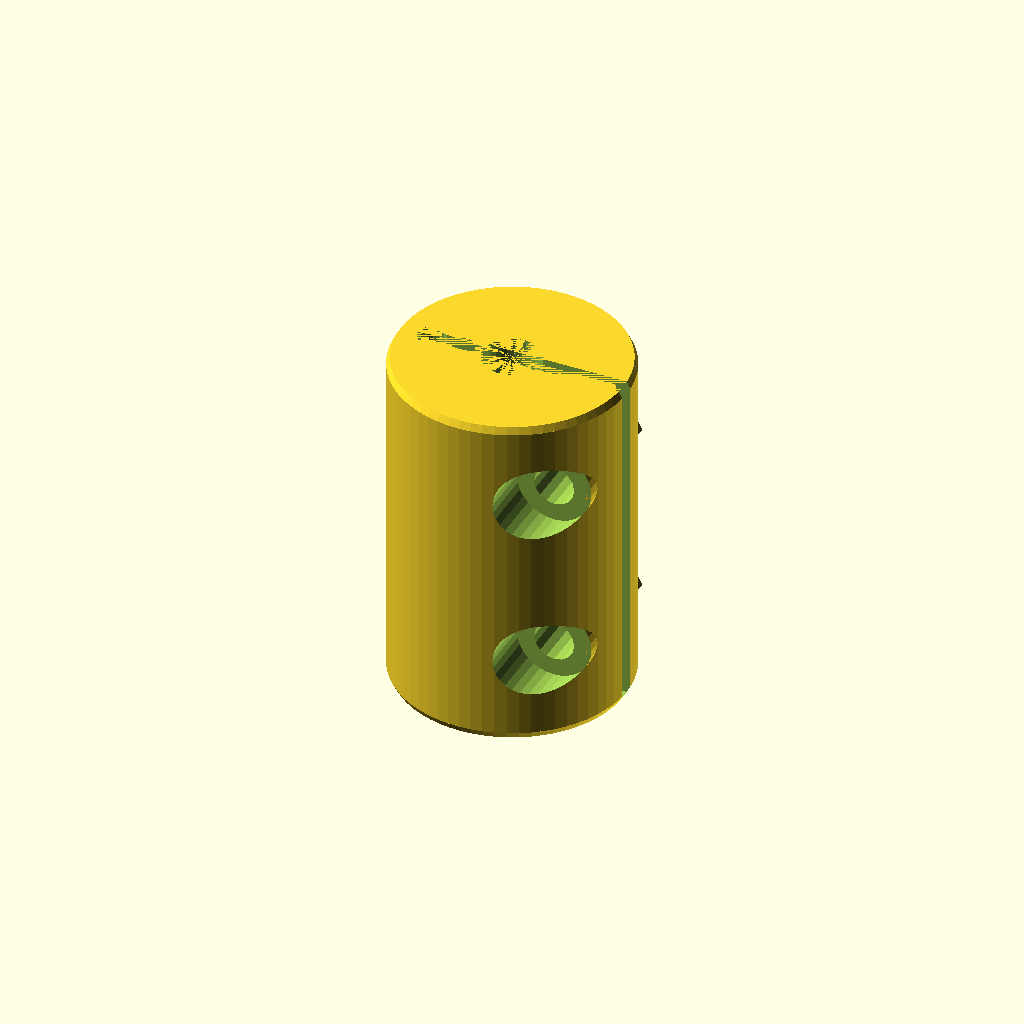
Cell 1: the model at its default parameters.
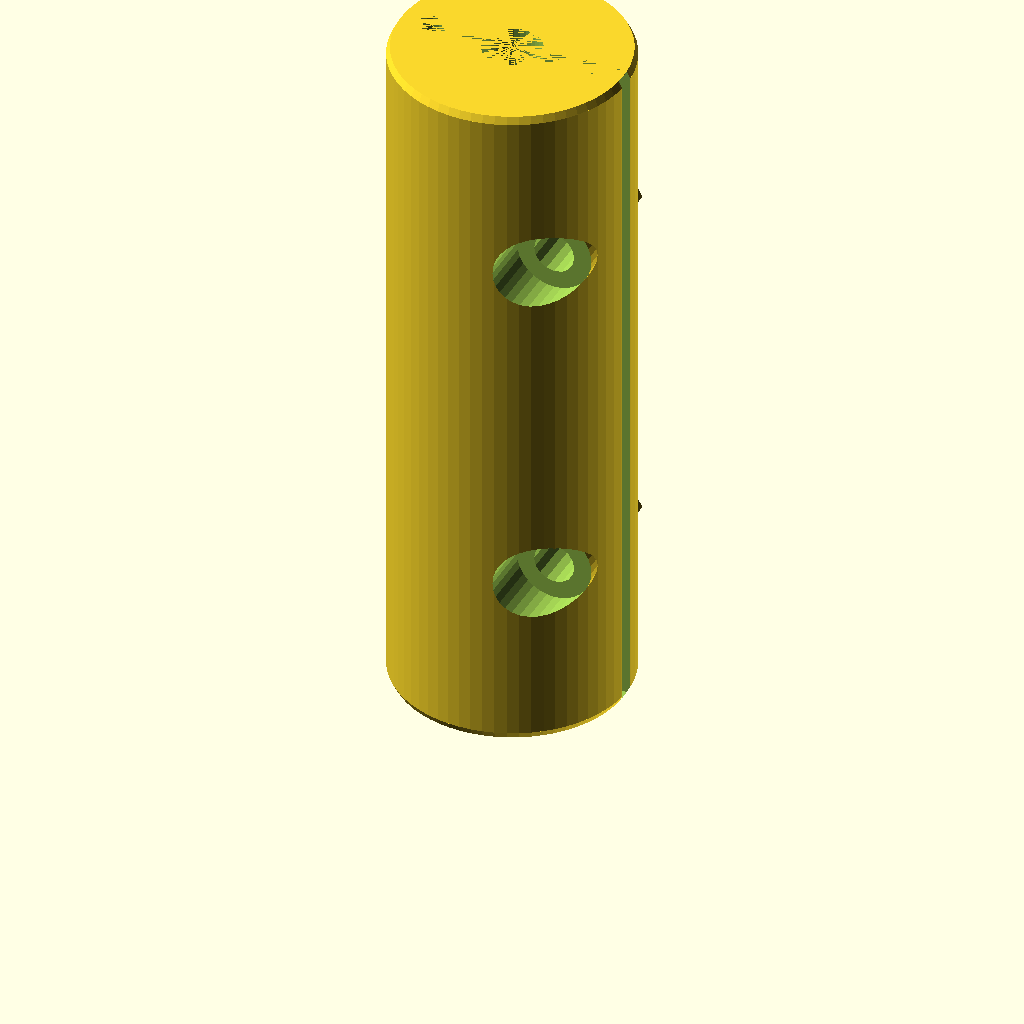
Cell 2: the same model with height = 60.
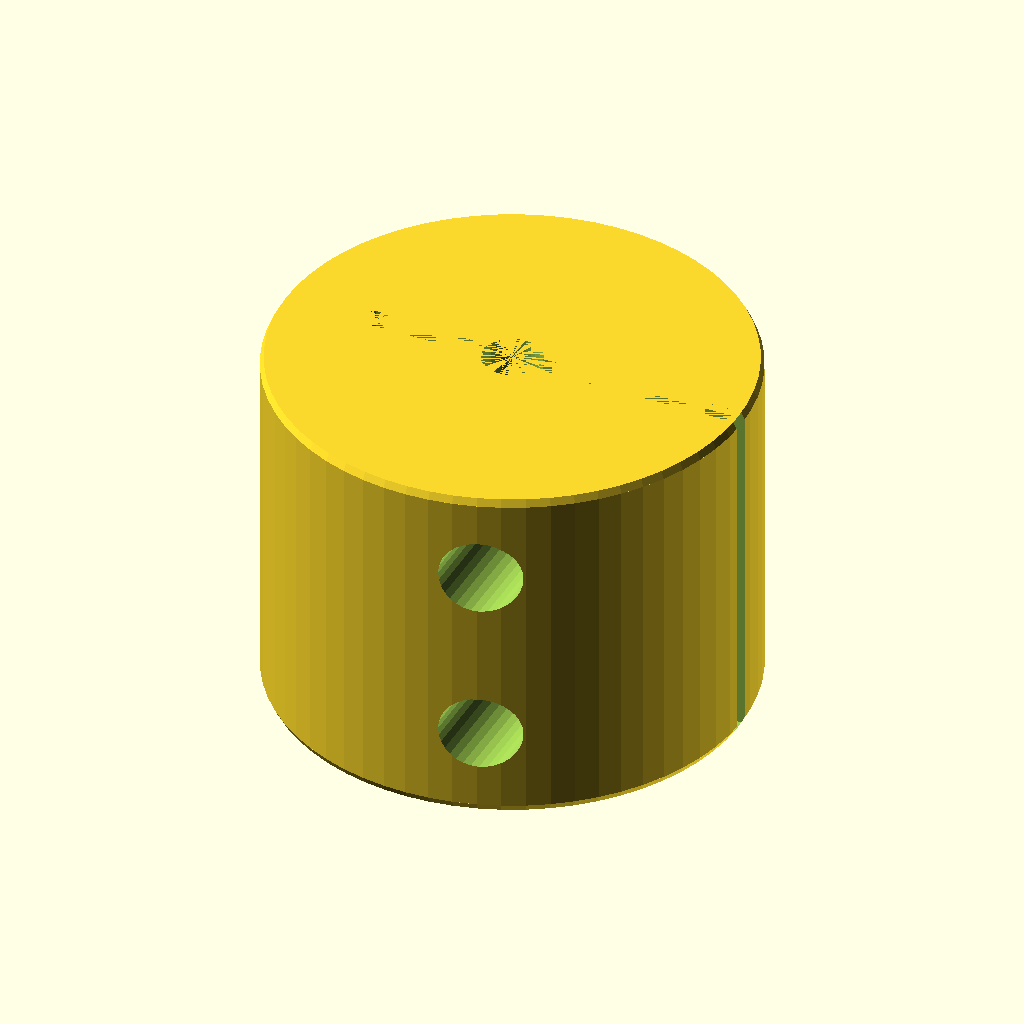
Cell 3: the same model with od = 40.
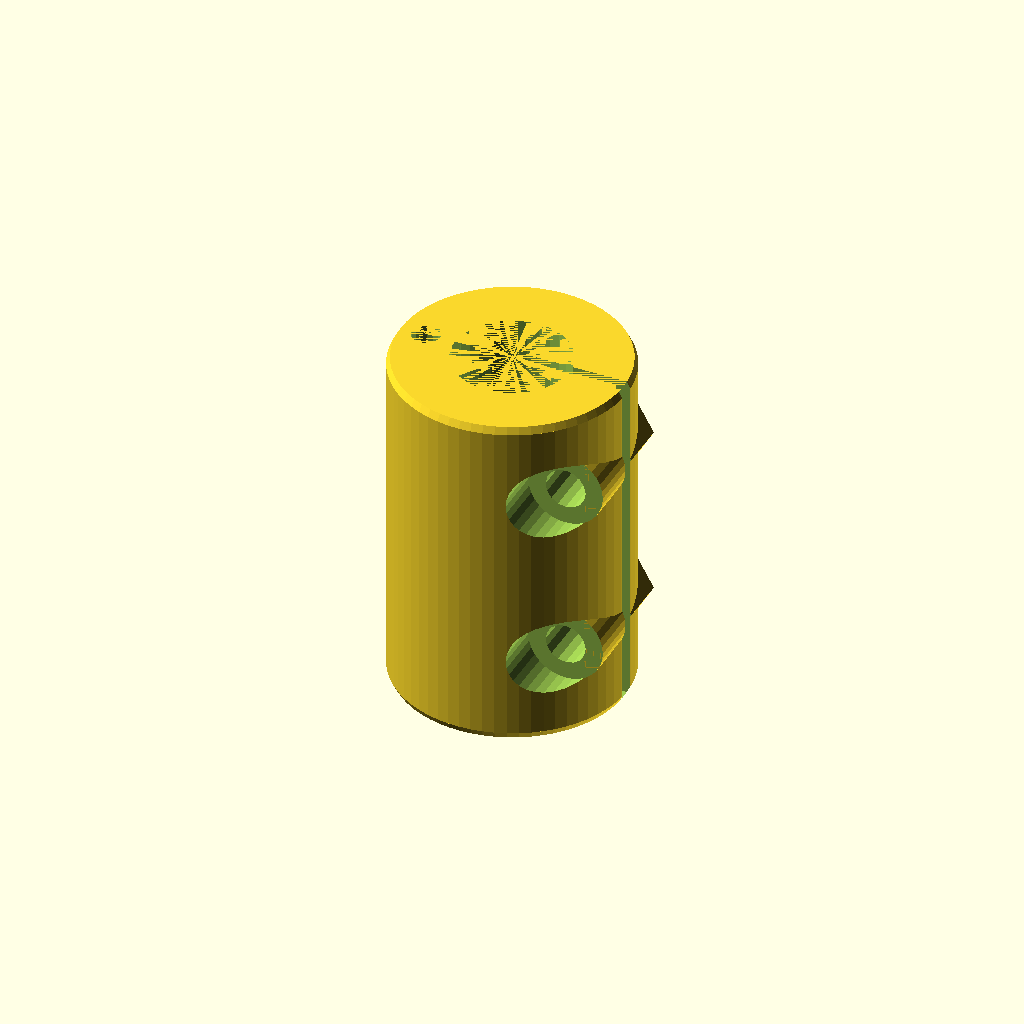
Cell 4 — id1 set to 10, the other parameters unchanged.
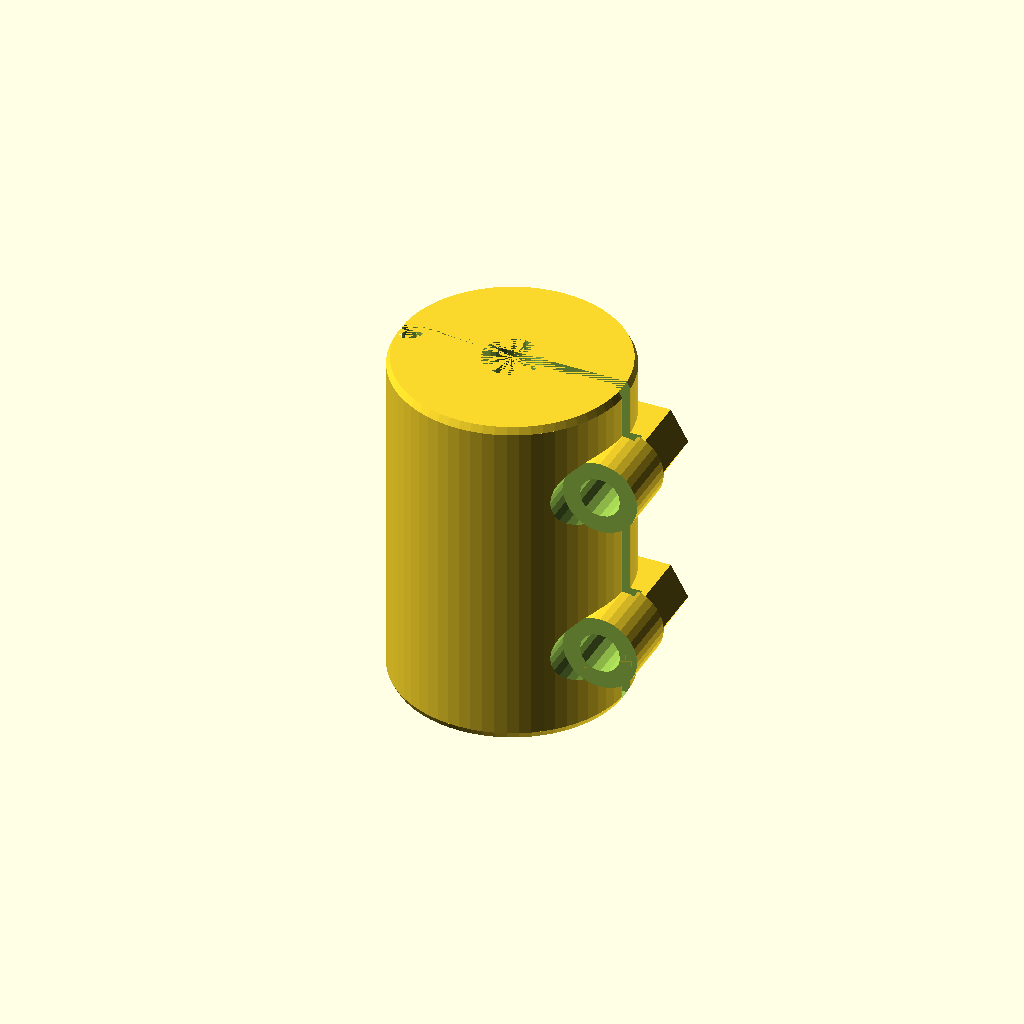
Cell 5: the same model with id2 = 16.
One fixed orthographic camera (rotation 55°, 0°, 25°; colour scheme Cornfield) for every cell.
Source of the model, DATABASE/MiscThingiverse/Coupler.scad:
// overall height
height = 30;
// outer-diameter
od = 20;
// inner-diameter #1
id1 = 5;
// inner-diameter #2
id2 = 8;



difference() {
    union() {
        translate([0, 0, height-0.6]) cylinder(d1=od, d2=od-0.6, h=0.6, $fn=64);    // obere Fase
        translate([0, 0, 0.6]) cylinder(d=od, h=height-1.2, $fn=64);                // cylinder
        cylinder(d1=od-0.6, d2=od, h=0.6, $fn=64);                                  // untere Fase
        
        translate([max(id1, id2)/2+2, -2.5, height/4*3]) rotate([90, 0, 0]) cylinder(d=6.5, h=5, center=true, $fn=32);     // Schraubenkopf oben
        translate([max(id1, id2)/2+2, -2.5, height/4]) rotate([90, 0, 0]) cylinder(d=6.5, h=5, center=true, $fn=32);     // Schraubenkopf unten
        
        translate([max(id1, id2)/2+2, 2.5, height/4*3]) rotate([90, 0, 0]) cylinder(d=6.1, h=5, center=true, $fn=6);     // Mutter oben
        translate([max(id1, id2)/2+2, 2.5, height/4]) rotate([90, 0, 0]) cylinder(d=6.1, h=5, center=true, $fn=6);     // Mutter unten
    }
    
    translate([0, 0, height/2]) cylinder(d=id1, h=height/2, $fn=32);    // oberer id
    cylinder(d=id2, h=height/2, $fn=32);                                // unterer id
    
    loch(height/4*3);   // oberes Schraubenloch
    loch(height/4);     // unteres Schraubenloch
    
    translate([-od/4-max(id1, id2)/4, 0, 0]) cylinder(d=2.5, h=height, $fn=16); // Loch
    translate([-od/4-max(id1, id2)/4, -0.75, 0]) cube([od, 1.5, height]); // Schlitz
}

module loch(h) {
    translate([max(id1, id2)/2+2, 0, h]) rotate([90, 0, 0]) cylinder(d=3.5, h=od, center=true, $fn=16);     // Loch
    translate([max(id1, id2)/2+2, -5, h]) rotate([90, 0, 0]) cylinder(d=6.5, h=od/2, $fn=32);     // Schraubenkopf
    translate([max(id1, id2)/2+2, 5+od/2, h]) rotate([90, 0, 0]) cylinder(d=6.1, h=od/2, $fn=6);     // Mutter
}
Customizer parameters (derived from the source; name, type, default, range or options):
height: number, default 30
od: number, default 20
id1: number, default 5
id2: number, default 8
